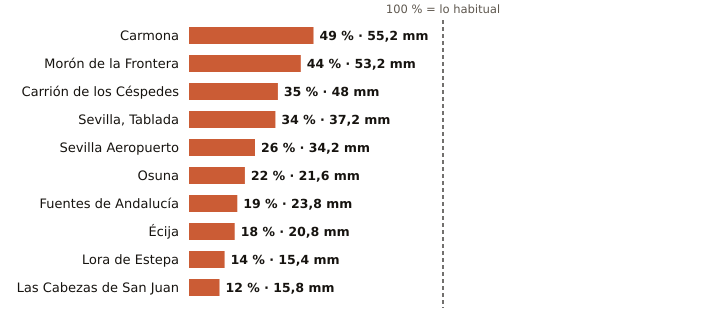

Data behind this chart, as committed beside it:
estacion, provincia, indicativo, mm_otono, referencia_mm, pct, periodo_referencia, hasta, hora
Carmona, Sevilla, 5702X, 55.2, 113.8, 49, 2008-2025, 2026-11-09, 16
Morón de la Frontera, Sevilla, 5796, 53.2, 121.9, 44, 1991-2020, 2026-11-09, 17
Carrión de los Céspedes, Sevilla, 5835X, 48.0, 136.6, 35, 2008-2025, 2026-11-09, 16
Sevilla, Tablada, Sevilla, 5790Y, 37.2, 108.9, 34, 2009-2025, 2026-11-09, 17
Sevilla Aeropuerto, Sevilla, 5783, 34.2, 132.2, 26, 1991-2020, 2026-11-09, 17
Osuna, Sevilla, 5998X, 21.6, 99.8, 22, 2009-2025, 2026-11-09, 16
Fuentes de Andalucía, Sevilla, 5656, 23.8, 124.6, 19, 2009-2025, 2026-11-09, 16
Écija, Sevilla, 5641X, 20.8, 113.0, 18, 2001-2025, 2026-11-09, 17
Lora de Estepa, Sevilla, 5612X, 15.4, 112.4, 14, 2005-2025, 2026-11-09, 16
Las Cabezas de San Juan, Sevilla, 5891X, 15.8, 135.3, 12, 2005-2025, 2026-11-09, 16
